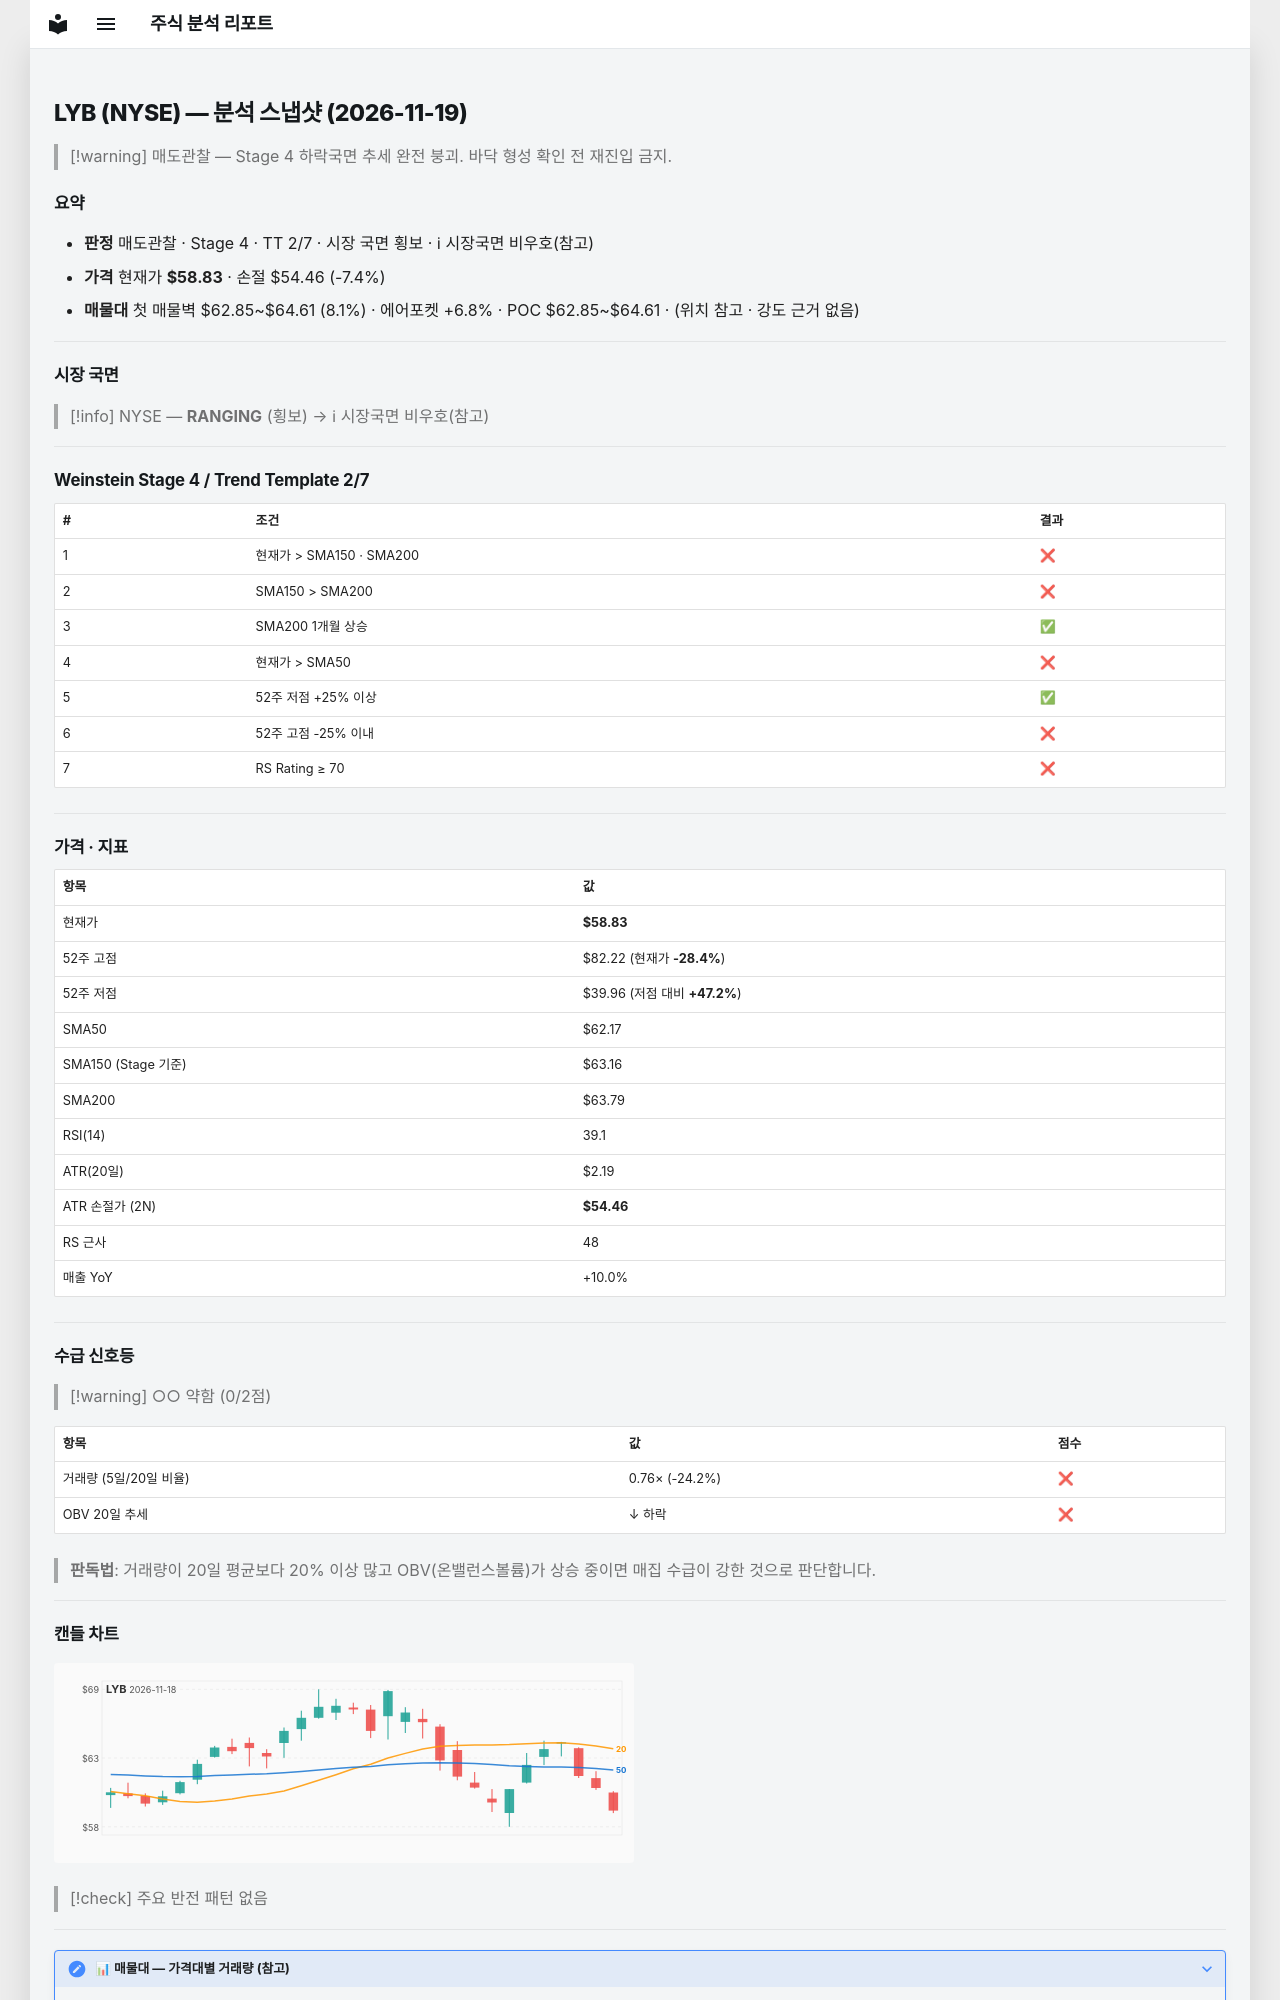

repository: soloandco/stock-reports · page: snapshots/LYB-2026-11-19/index.html · generator: mkdocs

---
type: analysis-snapshot
title: LYB 분석 스냅샷
ticker: LYB
market: NYSE
created: 2026-11-19
updated: 2026-11-19
bar-date: 2026-11-18
verdict: 매도관찰
real-rr: 2.19
sma50-gap-pct: -5.4
weekly-position: 저항대아래
weekly-overhead-price: 68.42
weekly-overhead-pct: 16.3
stage: 4
trend-template-score: 2
tt-max: 7
ma-set: sma-50-150-200
price: 58.834999084472656
stop-price: 54.455105573589954
market-regime: RANGING
supply-demand-score: 0/2
supply-demand-label: 약함
status: tracking
tags:
  - stock-agent
  - watchlist
  - LYB
  - analysis
related:
  - "[[analysis-template]]"
---

# LYB (NYSE) — 분석 스냅샷 (2026-11-19)

> [!warning] 매도관찰 — Stage 4 하락국면
> 추세 완전 붕괴. 바닥 형성 확인 전 재진입 금지.

## 요약

- **판정** 매도관찰 · Stage 4 · TT 2/7 · 시장 국면 횡보 · ℹ 시장국면 비우호(참고)
- **가격** 현재가 **$58.83** · 손절 $54.46 (-7.4%)
- **매물대** 첫 매물벽 $62.85~$64.61 (8.1%) · 에어포켓 +6.8% · POC $62.85~$64.61 · (위치 참고 · 강도 근거 없음)

---

## 시장 국면

> [!info] NYSE — **RANGING** (횡보) → ℹ 시장국면 비우호(참고)

---

## Weinstein Stage 4 / Trend Template 2/7

| # | 조건 | 결과 |
|---|------|------|
| 1 | 현재가 > SMA150 · SMA200 | ❌ |
| 2 | SMA150 > SMA200 | ❌ |
| 3 | SMA200 1개월 상승 | ✅ |
| 4 | 현재가 > SMA50 | ❌ |
| 5 | 52주 저점 +25% 이상 | ✅ |
| 6 | 52주 고점 -25% 이내 | ❌ |
| 7 | RS Rating ≥ 70 | ❌ |

---

## 가격 · 지표

| 항목 | 값 |
|------|---|
| 현재가 | **$58.83** |
| 52주 고점 | $82.22 (현재가 **-28.4%**) |
| 52주 저점 | $39.96 (저점 대비 **+47.2%**) |
| SMA50 | $62.17 |
| SMA150 (Stage 기준) | $63.16 |
| SMA200 | $63.79 |
| RSI(14) | 39.1 |
| ATR(20일) | $2.19 |
| ATR 손절가 (2N) | **$54.46** |
| RS 근사 | 48 |
| 매출 YoY | +10.0% |

---
## 수급 신호등

> [!warning] ○○ 약함 (0/2점)

| 항목 | 값 | 점수 |
|------|------|------|
| 거래량 (5일/20일 비율) | 0.76× (-24.2%) | ❌ |
| OBV 20일 추세 | ↓ 하락 | ❌ |

> **판독법**: 거래량이 20일 평균보다 20% 이상 많고 OBV(온밸런스볼륨)가 상승 중이면 매집 수급이 강한 것으로 판단합니다.

---
